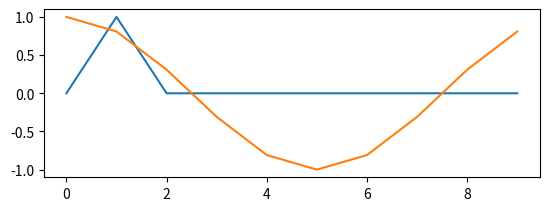

Source code (Python):
import numpy as np
import matplotlib.pyplot as plt

complex = 2 + 3j
imag = 1j
print(imag ** 2)
print(complex + imag)

signal = np.zeros(10)
signal[1] = 1
res = np.fft.fft(signal)

plt.subplot(211)
plt.plot(np.arange(10), signal)
plt.plot(np.arange(10), np.real(res))
plt.show()
